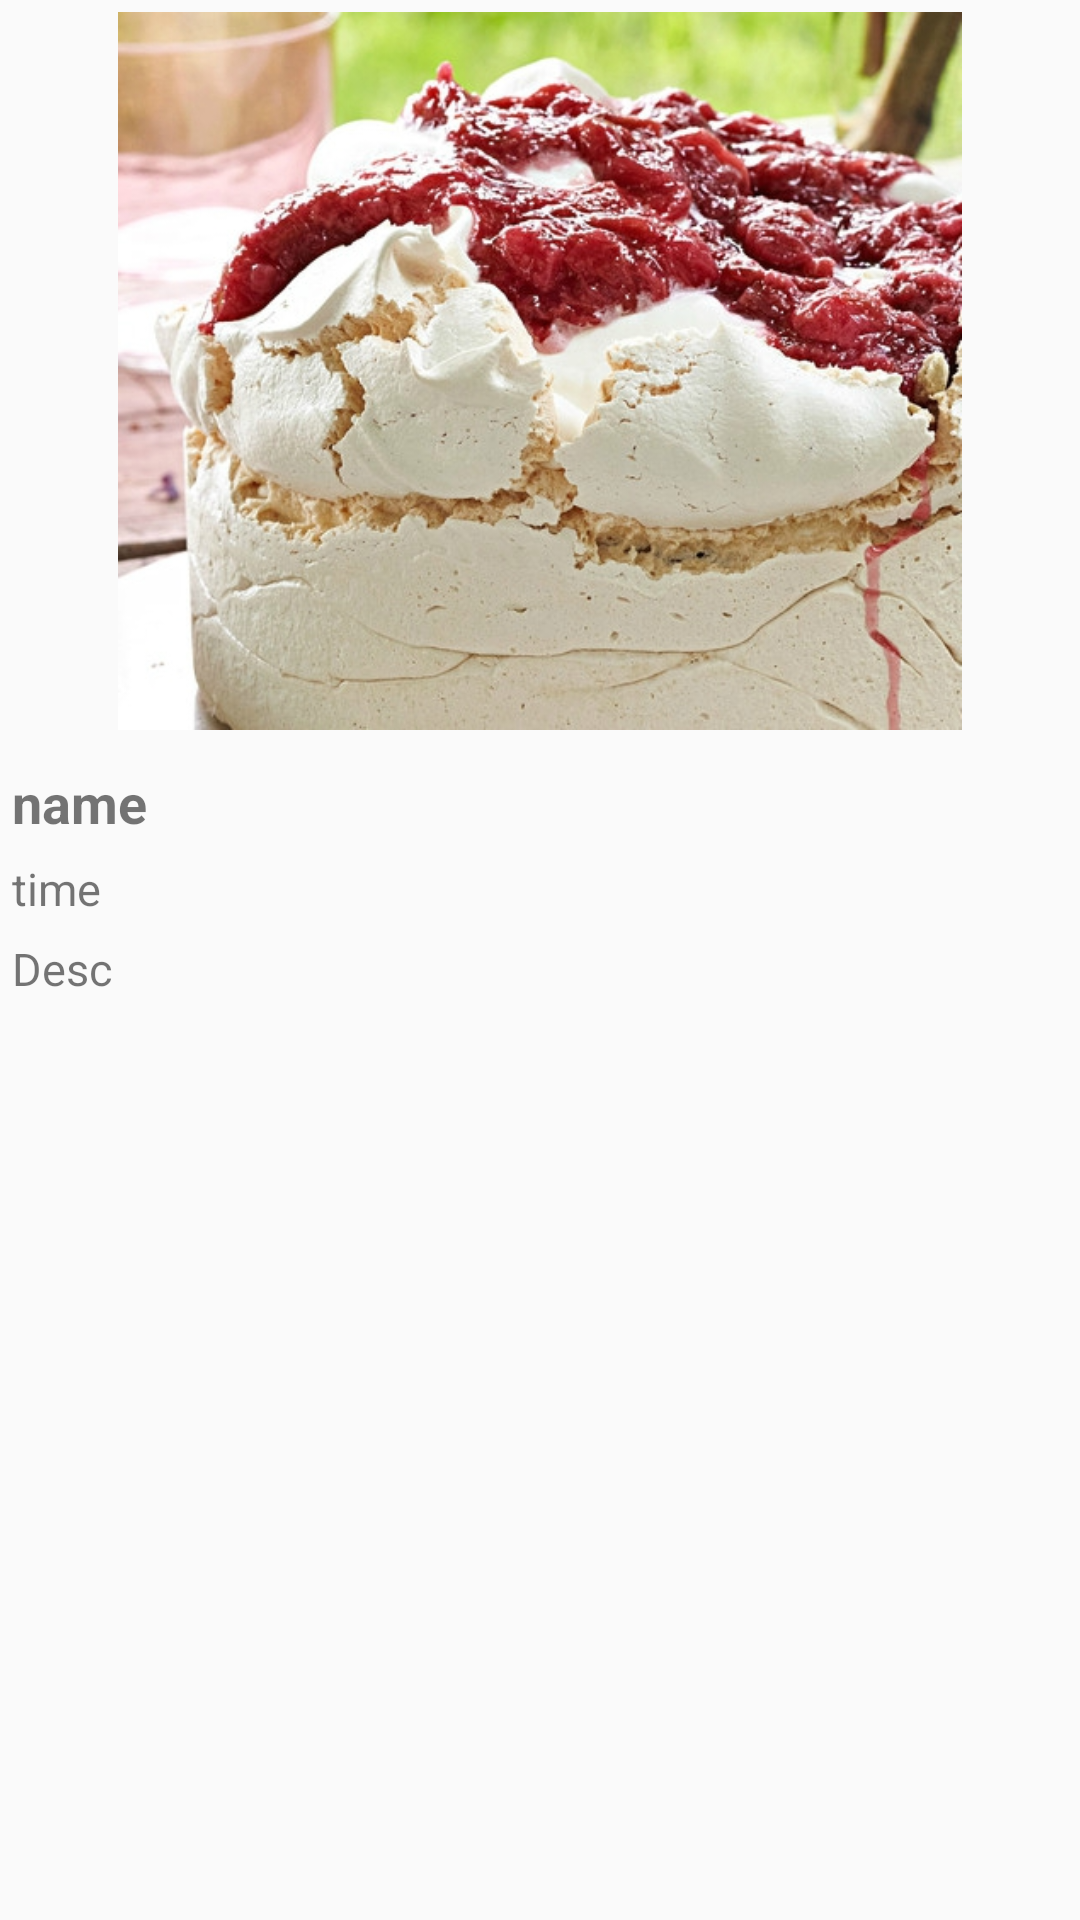

Android layout source for this screen:
<!-- AndroidManifest.xml: application theme AppTheme -->
<!-- res/layout/activity_r1.xml -->
<?xml version="1.0" encoding="utf-8"?>
<LinearLayout xmlns:android="http://schemas.android.com/apk/res/android"
    xmlns:app="http://schemas.android.com/apk/res-auto"
    xmlns:tools="http://schemas.android.com/tools"
    android:layout_width="match_parent"
    android:layout_height="match_parent"
    android:background="@drawable/b4"
    android:orientation="vertical"
    tools:context="com.example.ssoss.cockize.r1">

    <ImageView
        android:id="@+id/imageView2"
        android:layout_width="match_parent"
        android:layout_height="120pt"
        android:padding="2pt"
        android:scaleType="centerInside"
        app:srcCompat="@drawable/r1" />


    <LinearLayout
        android:layout_width="match_parent"
        android:layout_height="139dp"
        android:orientation="vertical"
        android:padding="2pt">

        <TextView
            android:id="@+id/textView"
            android:layout_width="match_parent"
            android:layout_height="wrap_content"
            android:paddingTop="2pt"
            android:text="name"
            android:textSize="18sp"
            android:textStyle="bold"
            />

        <TextView
            android:id="@+id/textView2"
            android:layout_width="wrap_content"
            android:layout_height="wrap_content"
            android:paddingTop="3pt"
            android:textSize="15sp"
            android:text="time" />
        <TextView
            android:id="@+id/textView3"
            android:layout_width="wrap_content"
            android:layout_height="wrap_content"
            android:paddingTop="3pt"
            android:textSize="15sp"
            android:text="Desc" />
    </LinearLayout>
</LinearLayout>
<!-- resources referenced by this layout -->
<resources>
  <!-- drawable r1: jpg bitmap (drawable, 191047 bytes) -->
  <style name="AppTheme" parent="Theme.AppCompat.Light.DarkActionBar">
          
          <item name="colorPrimary">@color/colorPrimary</item>
          <item name="colorPrimaryDark">@color/colorPrimaryDark</item>
          <item name="colorAccent">@color/colorAccent</item>
          <item name="android:statusBarColor">?android:attr/colorControlActivated</item>
      </style>
  <color name="colorPrimary">#4c3e49</color>
  <color name="colorPrimaryDark">#303F9F</color>
  <color name="colorAccent">#4a4446</color>
</resources>
